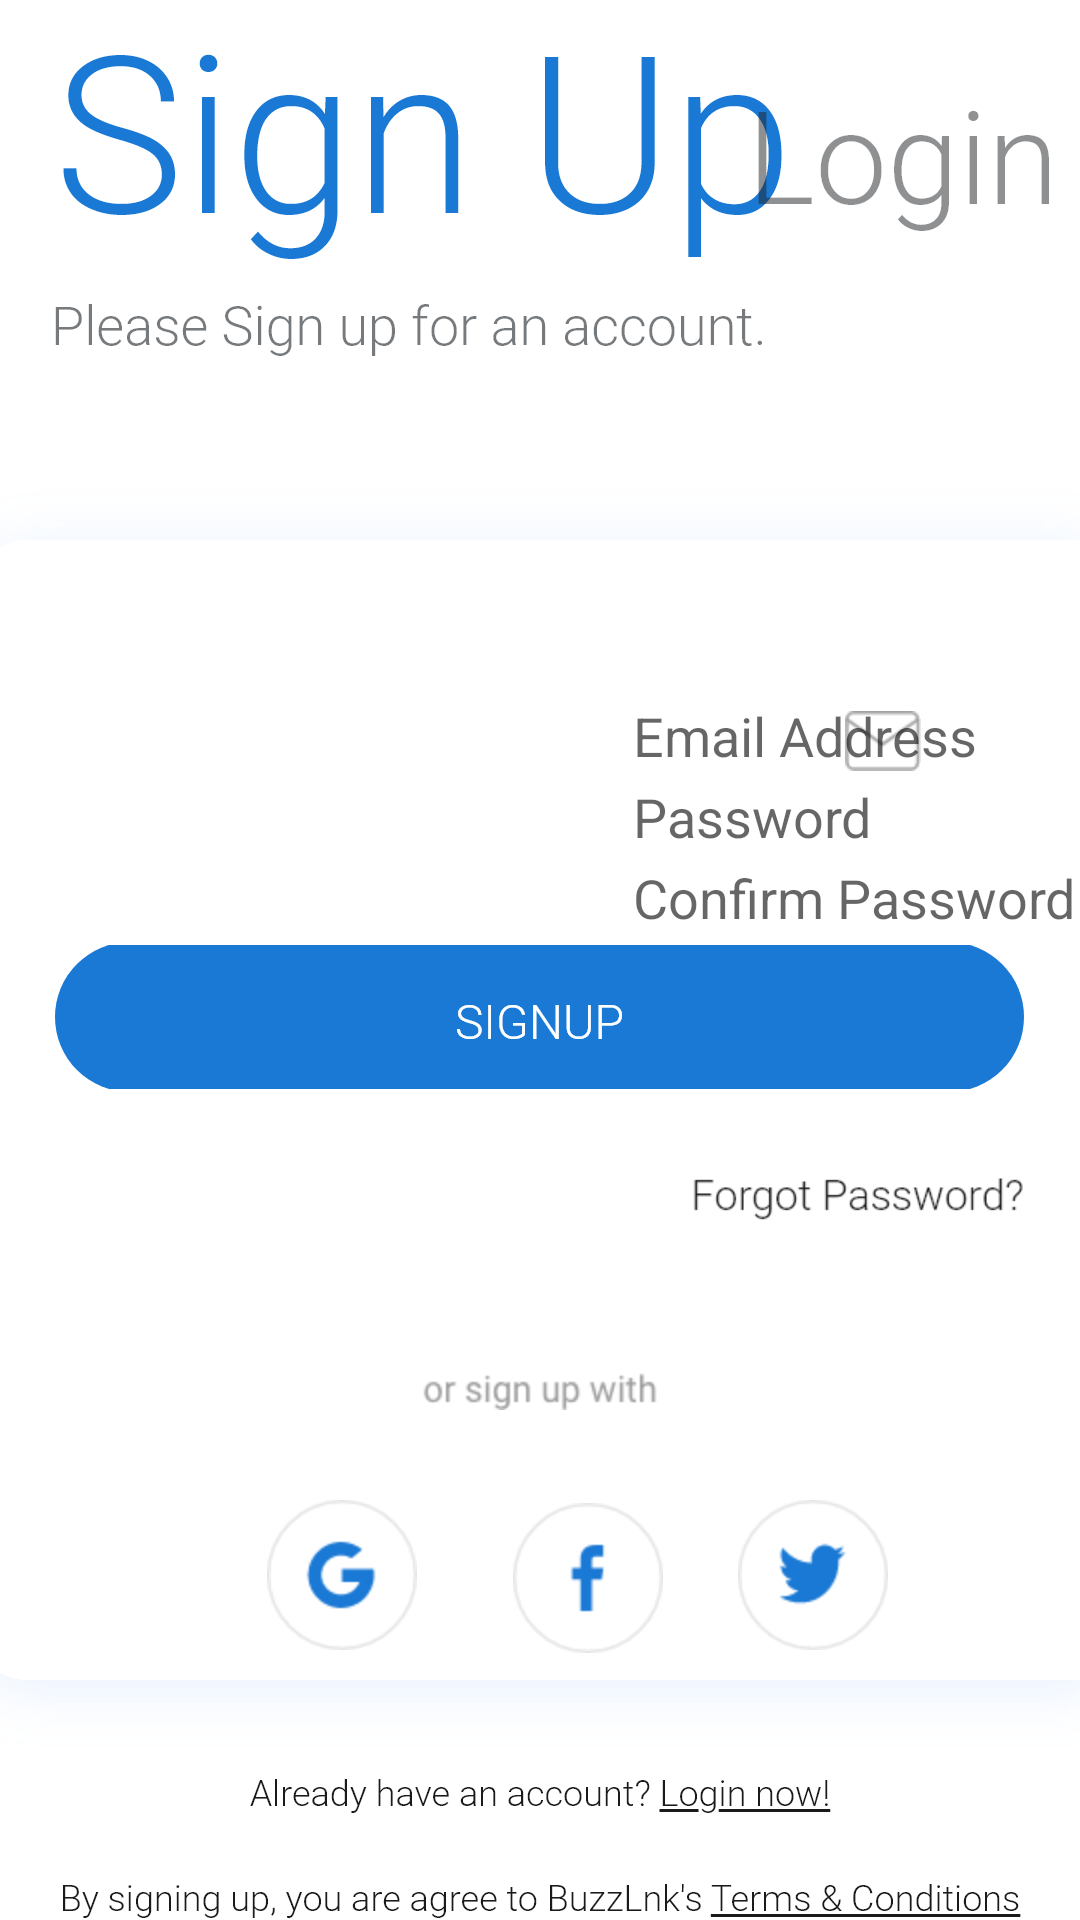

Write the Android layout XML for this screen, with the resource values it uses.
<!-- AndroidManifest.xml: application theme Theme.TestSub -->
<!-- res/layout/activity_signup.xml -->
<?xml version="1.0" encoding="utf-8"?>
<RelativeLayout xmlns:android="http://schemas.android.com/apk/res/android"
    xmlns:app="http://schemas.android.com/apk/res-auto"
    xmlns:tools="http://schemas.android.com/tools"
    android:layout_width="match_parent"
    android:layout_height="match_parent"
    tools:context=".Auth.SignupActivity">

    <ImageView
        android:layout_width="wrap_content"
        android:layout_height="wrap_content"
        android:layout_alignParentStart="true"
        android:layout_alignParentLeft="true"
        android:layout_alignParentTop="true"
        android:layout_centerHorizontal="true"
        android:layout_marginStart="18dp"
        android:layout_marginLeft="18dp"
        android:layout_marginTop="2dp"
        android:src="@drawable/component_39__1" />

    <ImageView
        android:layout_width="wrap_content"
        android:layout_height="wrap_content"
        android:layout_alignParentStart="true"
        android:layout_alignParentTop="true"
        android:layout_marginStart="17dp"
        android:layout_marginTop="98dp"
        android:src="@drawable/component_40__1"
        android:layout_marginLeft="17dp"
        android:layout_alignParentLeft="true" />

    <ImageButton
        android:layout_width="wrap_content"
        android:layout_height="wrap_content"
        android:layout_alignParentStart="true"
        android:layout_alignParentTop="true"
        android:layout_marginStart="0dp"
        android:layout_marginTop="153dp"
        android:background="#0000"
        android:src="@drawable/component_41__1"
        android:layout_marginLeft="0dp"
        android:layout_alignParentLeft="true" />

    <ImageButton
        android:id="@+id/goLogin"
        android:layout_width="wrap_content"
        android:layout_height="wrap_content"
        android:layout_alignParentTop="true"
        android:layout_alignParentEnd="true"
        android:layout_marginTop="27dp"
        android:layout_marginEnd="7dp"
        android:background="#0000"
        android:src="@drawable/component_38__1"
        android:layout_alignParentRight="true"
        android:layout_marginRight="7dp" />

    <ImageButton
        android:layout_width="wrap_content"
        android:layout_height="wrap_content"
        android:layout_alignParentBottom="true"
        android:layout_centerHorizontal="true"
        android:layout_marginBottom="35dp"
        android:background="#0000"
        android:src="@drawable/already_have_an_account_login_now_" />

    <ImageButton
        android:id="@+id/forgotPassword"
        android:layout_width="wrap_content"
        android:layout_height="wrap_content"
        android:layout_below="@+id/signUp"
        android:layout_alignEnd="@+id/signUp"
        android:layout_alignRight="@+id/signUp"
        android:layout_marginTop="-250dp"
        android:layout_marginEnd="0dp"
        android:layout_marginRight="14dp"
        android:background="#0000"
        android:src="@drawable/component_34__1" />

    <ImageButton
        android:layout_width="wrap_content"
        android:layout_height="wrap_content"
        android:layout_alignParentBottom="true"
        android:layout_centerHorizontal="true"
        android:background="#0000"
        android:src="@drawable/component_37__1" />

    <ImageButton
        android:id="@+id/signUp"
        android:layout_width="wrap_content"
        android:layout_height="wrap_content"
        android:layout_below="@+id/conHolder"
        android:layout_alignParentBottom="true"
        android:layout_centerHorizontal="true"
        android:layout_marginTop="40dp"
        android:layout_marginBottom="277dp"
        android:background="#0000"
        android:src="@drawable/component_24__1" />

    <ImageView
        android:layout_width="wrap_content"
        android:layout_height="wrap_content"
        android:layout_alignParentBottom="true"
        android:layout_centerHorizontal="true"
        android:layout_marginBottom="170dp"
        android:src="@drawable/component_43__1" />

    <ImageButton
        android:layout_width="wrap_content"
        android:layout_height="wrap_content"
        android:layout_alignParentStart="true"
        android:layout_alignParentLeft="true"
        android:layout_alignParentBottom="true"
        android:layout_marginStart="246dp"
        android:layout_marginLeft="246dp"
        android:layout_marginBottom="90dp"
        android:background="#0000"
        android:src="@drawable/twitter" />

    <ImageButton
        android:layout_width="wrap_content"
        android:layout_height="wrap_content"
        android:layout_alignParentStart="true"
        android:layout_alignParentLeft="true"
        android:layout_alignParentBottom="true"
        android:layout_centerHorizontal="true"
        android:layout_marginStart="171dp"
        android:layout_marginLeft="171dp"
        android:layout_marginBottom="89dp"
        android:background="#0000"
        android:src="@drawable/facebook" />

    <ImageButton
        android:layout_width="wrap_content"
        android:layout_height="wrap_content"
        android:layout_alignParentStart="true"
        android:layout_alignParentLeft="true"
        android:layout_alignParentBottom="true"
        android:layout_marginStart="89dp"
        android:layout_marginLeft="89dp"
        android:layout_marginBottom="90dp"
        android:background="#0000"
        android:src="@drawable/gmail"/>

    <ImageView
        android:id="@+id/emailHolder"
        android:layout_width="wrap_content"
        android:layout_height="wrap_content"
        android:layout_centerHorizontal="true"
        android:layout_marginTop="221dp"
        android:src="@drawable/rectangle__1" />

    <ImageView
        android:layout_width="wrap_content"
        android:layout_height="wrap_content"
        android:layout_alignParentTop="true"
        android:layout_alignParentEnd="true"
        android:layout_alignParentRight="true"
        android:layout_marginTop="237dp"
        android:layout_marginEnd="53dp"
        android:layout_marginRight="53dp"
        android:src="@drawable/icon_feather_mail" />

    <EditText
        android:id="@+id/email"
        android:layout_width="wrap_content"
        android:layout_height="wrap_content"
        android:layout_alignStart="@+id/emailHolder"
        android:layout_alignLeft="@+id/emailHolder"
        android:layout_alignTop="@+id/emailHolder"
        android:layout_marginStart="31dp"
        android:layout_marginLeft="31dp"
        android:layout_marginTop="12dp"
        android:background="@null"
        android:hint="Email Address" />

    <ImageView
        android:id="@+id/passHolder"
        android:layout_width="wrap_content"
        android:layout_height="wrap_content"
        android:layout_below="@+id/emailHolder"
        android:layout_centerHorizontal="true"
        android:layout_marginTop="27dp"
        android:src="@drawable/rectangle__1" />

    <ImageView
        android:layout_width="wrap_content"
        android:layout_height="wrap_content"
        android:layout_alignParentTop="true"
        android:layout_alignParentEnd="true"
        android:layout_alignParentRight="true"
        android:layout_marginTop="311dp"
        android:layout_marginEnd="53dp"
        android:layout_marginRight="53dp"
        android:src="@drawable/icon_feather_lock" />

    <EditText
        android:id="@+id/pass"
        android:layout_width="wrap_content"
        android:layout_height="wrap_content"
        android:layout_alignStart="@+id/email"
        android:layout_alignLeft="@+id/email"
        android:layout_alignTop="@+id/passHolder"
        android:layout_marginTop="12dp"
        android:background="@null"
        android:hint="Password" />

    <ImageView
        android:id="@+id/conHolder"
        android:layout_width="wrap_content"
        android:layout_height="wrap_content"
        android:layout_below="@+id/passHolder"
        android:layout_centerHorizontal="true"
        android:layout_marginTop="27dp"
        android:src="@drawable/rectangle__1" />

    <ImageView
        android:layout_width="wrap_content"
        android:layout_height="wrap_content"
        android:layout_alignParentTop="true"
        android:layout_alignParentEnd="true"
        android:layout_alignParentRight="true"
        android:layout_centerVertical="true"
        android:layout_marginTop="386dp"
        android:layout_marginEnd="53dp"
        android:layout_marginRight="53dp"
        android:src="@drawable/icon_feather_lock" />

    <EditText
        android:id="@+id/passConfirm"
        android:layout_width="wrap_content"
        android:layout_height="wrap_content"
        android:layout_alignStart="@+id/pass"
        android:layout_alignLeft="@+id/pass"
        android:layout_alignTop="@+id/conHolder"
        android:layout_marginTop="12dp"
        android:background="@null"
        android:hint="Confirm Password" />

</RelativeLayout>
<!-- resources referenced by this layout -->
<resources>
  <!-- drawable already_have_an_account_login_now_: png bitmap (drawable-hdpi, 2780 bytes) -->
  <!-- drawable component_24__1: png bitmap (drawable-hdpi, 3881 bytes) -->
  <!-- drawable component_34__1: png bitmap (drawable-ldpi, 909 bytes) -->
  <!-- drawable component_37__1: png bitmap (drawable-ldpi, 1665 bytes) -->
  <!-- drawable component_38__1: png bitmap (drawable-hdpi, 2293 bytes) -->
  <!-- drawable component_39__1: png bitmap (drawable-hdpi, 6769 bytes) -->
  <!-- drawable component_40__1: png bitmap (drawable-hdpi, 3473 bytes) -->
  <!-- drawable component_41__1: png bitmap (drawable-hdpi, 18660 bytes) -->
  <!-- drawable component_43__1: png bitmap (drawable-hdpi, 2137 bytes) -->
  <!-- drawable facebook: png bitmap (drawable-hdpi, 2459 bytes) -->
  <!-- drawable gmail: png bitmap (drawable-hdpi, 3005 bytes) -->
  <!-- drawable icon_feather_mail: png bitmap (drawable-hdpi, 753 bytes) -->
  <!-- drawable twitter: png bitmap (drawable-hdpi, 2877 bytes) -->
  <style name="Theme.TestSub" parent="Theme.MaterialComponents.DayNight.NoActionBar">
          
          <item name="colorPrimary">@color/purple_500</item>
          <item name="colorPrimaryVariant">@color/purple_700</item>
          <item name="colorOnPrimary">@color/white</item>
          
          <item name="colorSecondary">@color/teal_200</item>
          <item name="colorSecondaryVariant">@color/teal_700</item>
          <item name="colorOnSecondary">@color/black</item>
          
          <item name="android:statusBarColor" tools:targetApi="l">?attr/colorPrimaryVariant</item>
          
      </style>
  <!-- not gathered from this repository: default colours our renderer supplied (Android Studio template values) -->
  <color name="purple_500">#FF6200EE</color>
  <color name="purple_700">#FF3700B3</color>
  <color name="teal_200">#FF03DAC5</color>
  <color name="teal_700">#FF018786</color>
  <color name="black">#FF000000</color>
  <color name="white">#FFFFFFFF</color>
</resources>
